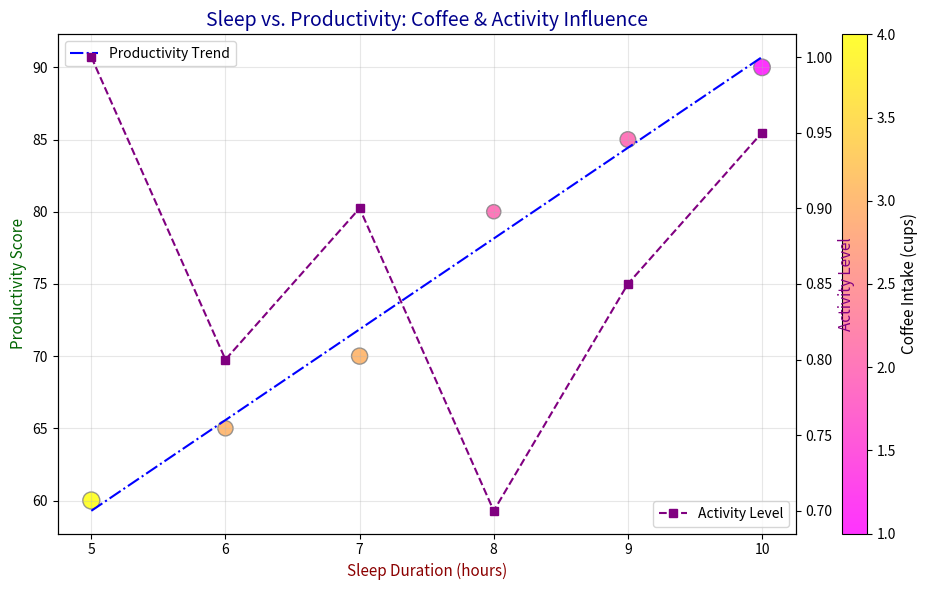

The matplotlib source for this figure:
import matplotlib.pyplot as plt
import numpy as np

# Data
sleep_hours = np.array([5, 6, 7, 8, 9, 10])
coffee_cups = np.array([4, 3, 3, 2, 2, 1])
productivity_scores = np.array([60, 65, 70, 80, 85, 90])
activity_levels = np.array([1, 0.8, 0.9, 0.7, 0.85, 0.95])

# Create figure and scatter plot
fig, ax1 = plt.subplots(figsize=(10, 6))

scatter = ax1.scatter(
    sleep_hours, 
    productivity_scores, 
    c=coffee_cups, 
    cmap='spring', 
    s=150 * activity_levels,  # Increased size proportional to activity levels
    edgecolor='gray', 
    alpha=0.8
)

# Add color bar for coffee consumption
cbar = plt.colorbar(scatter)
cbar.set_label('Coffee Intake (cups)', fontsize=11, style='italic')

# Customize axes and labels
ax1.set_title('Sleep vs. Productivity: Coffee & Activity Influence', fontsize=14, style='italic', color='darkblue')
ax1.set_xlabel('Sleep Duration (hours)', fontsize=11, color='darkred')
ax1.set_ylabel('Productivity Score', fontsize=11, color='darkgreen')
ax1.grid(visible=True, linestyle='-', alpha=0.3)

# Adding trend line with different style
z = np.polyfit(sleep_hours, productivity_scores, 1)
p = np.poly1d(z)
ax1.plot(sleep_hours, p(sleep_hours), "b-.", linewidth=1.5, label="Productivity Trend")

# Secondary y-axis for activity levels
ax2 = ax1.twinx()
ax2.plot(sleep_hours, activity_levels, color='purple', marker='s', linestyle='--', label='Activity Level')
ax2.set_ylabel('Activity Level', fontsize=11, color='purple')

# Add legends in different positions
ax1.legend(loc='upper left')
ax2.legend(loc='lower right')

# Adjust layout
plt.tight_layout()

# Show plot
plt.show()
